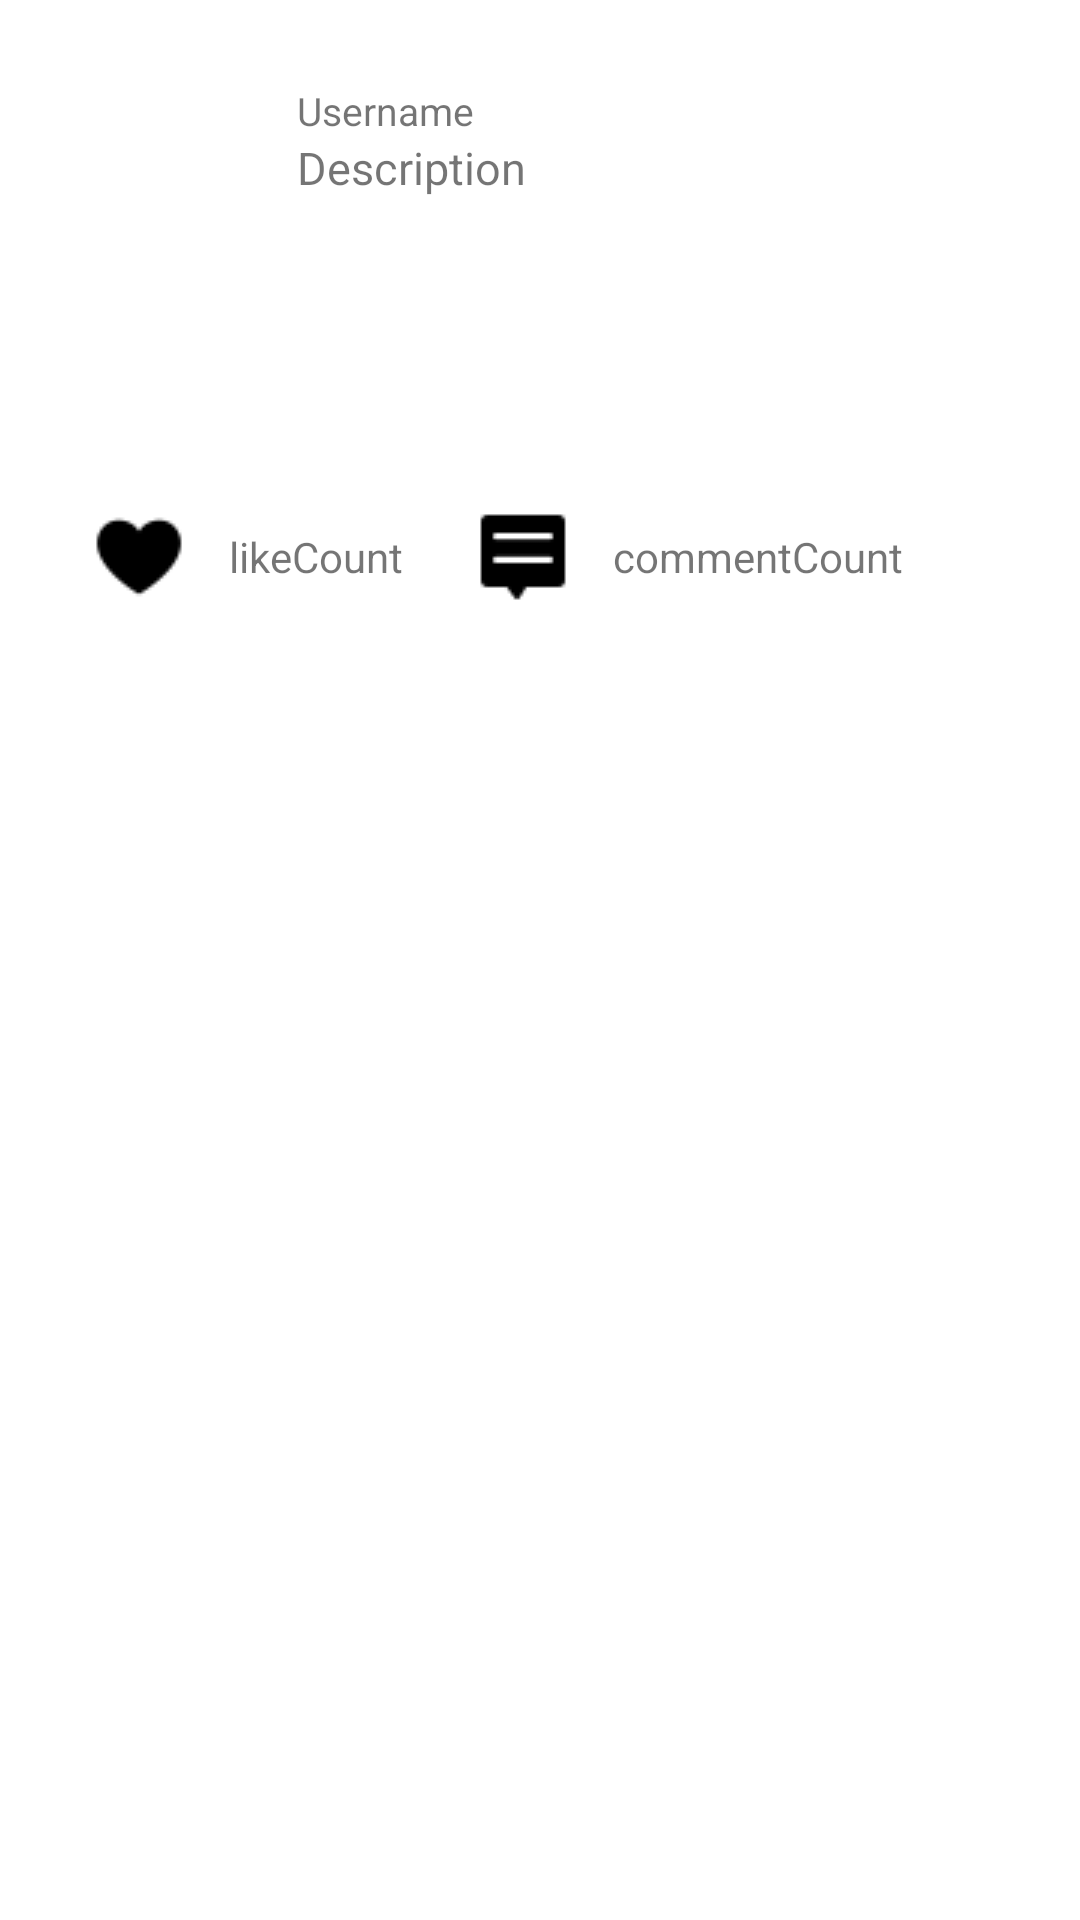

Reconstruct the res/layout file that produces this screen, plus the resources it refers to.
<!-- AndroidManifest.xml: application theme Theme.KitaBercerita -->
<!-- res/layout/activity_post_adapter.xml -->
<?xml version="1.0" encoding="utf-8"?>
<androidx.constraintlayout.widget.ConstraintLayout xmlns:android="http://schemas.android.com/apk/res/android"
    xmlns:app="http://schemas.android.com/apk/res-auto"
    xmlns:tools="http://schemas.android.com/tools"
    android:layout_width="wrap_content"
    android:layout_height="wrap_content"
    tools:context=".utility.PostAdapter">


    <ImageView
        android:id="@+id/profileImageView"
        android:layout_width="55dp"
        android:layout_height="55dp"
        android:layout_marginStart="32dp"
        android:layout_marginTop="28dp"
        app:layout_constraintStart_toStartOf="parent"
        app:layout_constraintTop_toTopOf="parent"
        tools:src="@drawable/nopp" />

    <LinearLayout
        android:id="@+id/postTextGroup"
        android:layout_width="wrap_content"
        android:layout_height="wrap_content"
        android:layout_marginStart="12dp"
        android:layout_marginTop="28dp"
        android:orientation="vertical"
        app:layout_constraintStart_toEndOf="@+id/profileImageView"
        app:layout_constraintTop_toTopOf="parent">

        <TextView
            android:id="@+id/userTxt"
            android:layout_width="wrap_content"
            android:layout_height="wrap_content"
            android:text="Username"
            android:textSize="13dp"/>

        <TextView
            android:id="@+id/descriptionTxt"
            android:layout_width="275dp"
            android:layout_height="100dp"
            android:text="Description"
            android:textSize="15dp" />

    </LinearLayout>

    <LinearLayout
        android:id="@+id/postFunctionGroup"
        android:layout_width="wrap_content"
        android:layout_height="wrap_content"
        android:layout_marginTop="20dp"
        android:orientation="horizontal"
        app:layout_constraintEnd_toEndOf="parent"
        app:layout_constraintHorizontal_bias="0.405"
        app:layout_constraintStart_toStartOf="parent"
        android:gravity="center"
        app:layout_constraintTop_toBottomOf="@+id/postTextGroup">

        <ImageButton
            android:id="@+id/postLikeBtn"
            android:layout_width="40dp"
            android:layout_height="40dp"
            android:layout_marginEnd="10dp"
            android:background="@android:color/transparent"
            android:src="@drawable/like"
            tools:layout_editor_absoluteX="109dp"
            tools:layout_editor_absoluteY="88dp" />

        <TextView
            android:id="@+id/likeCountTxt"
            android:layout_width="wrap_content"
            android:layout_height="wrap_content"
            android:layout_marginEnd="20dp"
            android:layout_weight="1"
            android:text="likeCount" />

        <ImageButton
            android:id="@+id/commentBtn"
            android:layout_width="40dp"
            android:layout_height="40dp"
            android:layout_marginEnd="10dp"
            android:src="@drawable/comment"
            android:background="@android:color/transparent"
            tools:layout_editor_absoluteX="204dp"
            tools:layout_editor_absoluteY="88dp" />

        <TextView
            android:id="@+id/commentCountTxt"
            android:layout_width="wrap_content"
            android:layout_height="wrap_content"
            android:layout_marginEnd="20dp"
            android:layout_weight="1"
            android:text="commentCount" />

    </LinearLayout>


</androidx.constraintlayout.widget.ConstraintLayout>
<!-- resources referenced by this layout -->
<resources>
  <!-- drawable comment: png bitmap (drawable, 1647 bytes) -->
  <!-- drawable like: png bitmap (drawable, 1853 bytes) -->
  <style name="Theme.KitaBercerita" parent="Theme.MaterialComponents.DayNight.DarkActionBar">
          
          <item name="colorPrimary">@color/purple_500</item>
          <item name="colorPrimaryVariant">@color/purple_700</item>
          <item name="colorOnPrimary">@color/white</item>
          
          <item name="colorSecondary">@color/teal_200</item>
          <item name="colorSecondaryVariant">@color/teal_700</item>
          <item name="colorOnSecondary">@color/black</item>
          
          <item name="android:statusBarColor">?attr/colorPrimaryVariant</item>
          
      </style>
  <color name="purple_500">#FDE8A0</color>
  <color name="purple_700">#FCBC65</color>
  <color name="white">#FFFFFFFF</color>
  <color name="teal_200">#FF03DAC5</color>
  <color name="teal_700">#FF018786</color>
  <color name="black">#FF000000</color>
</resources>
